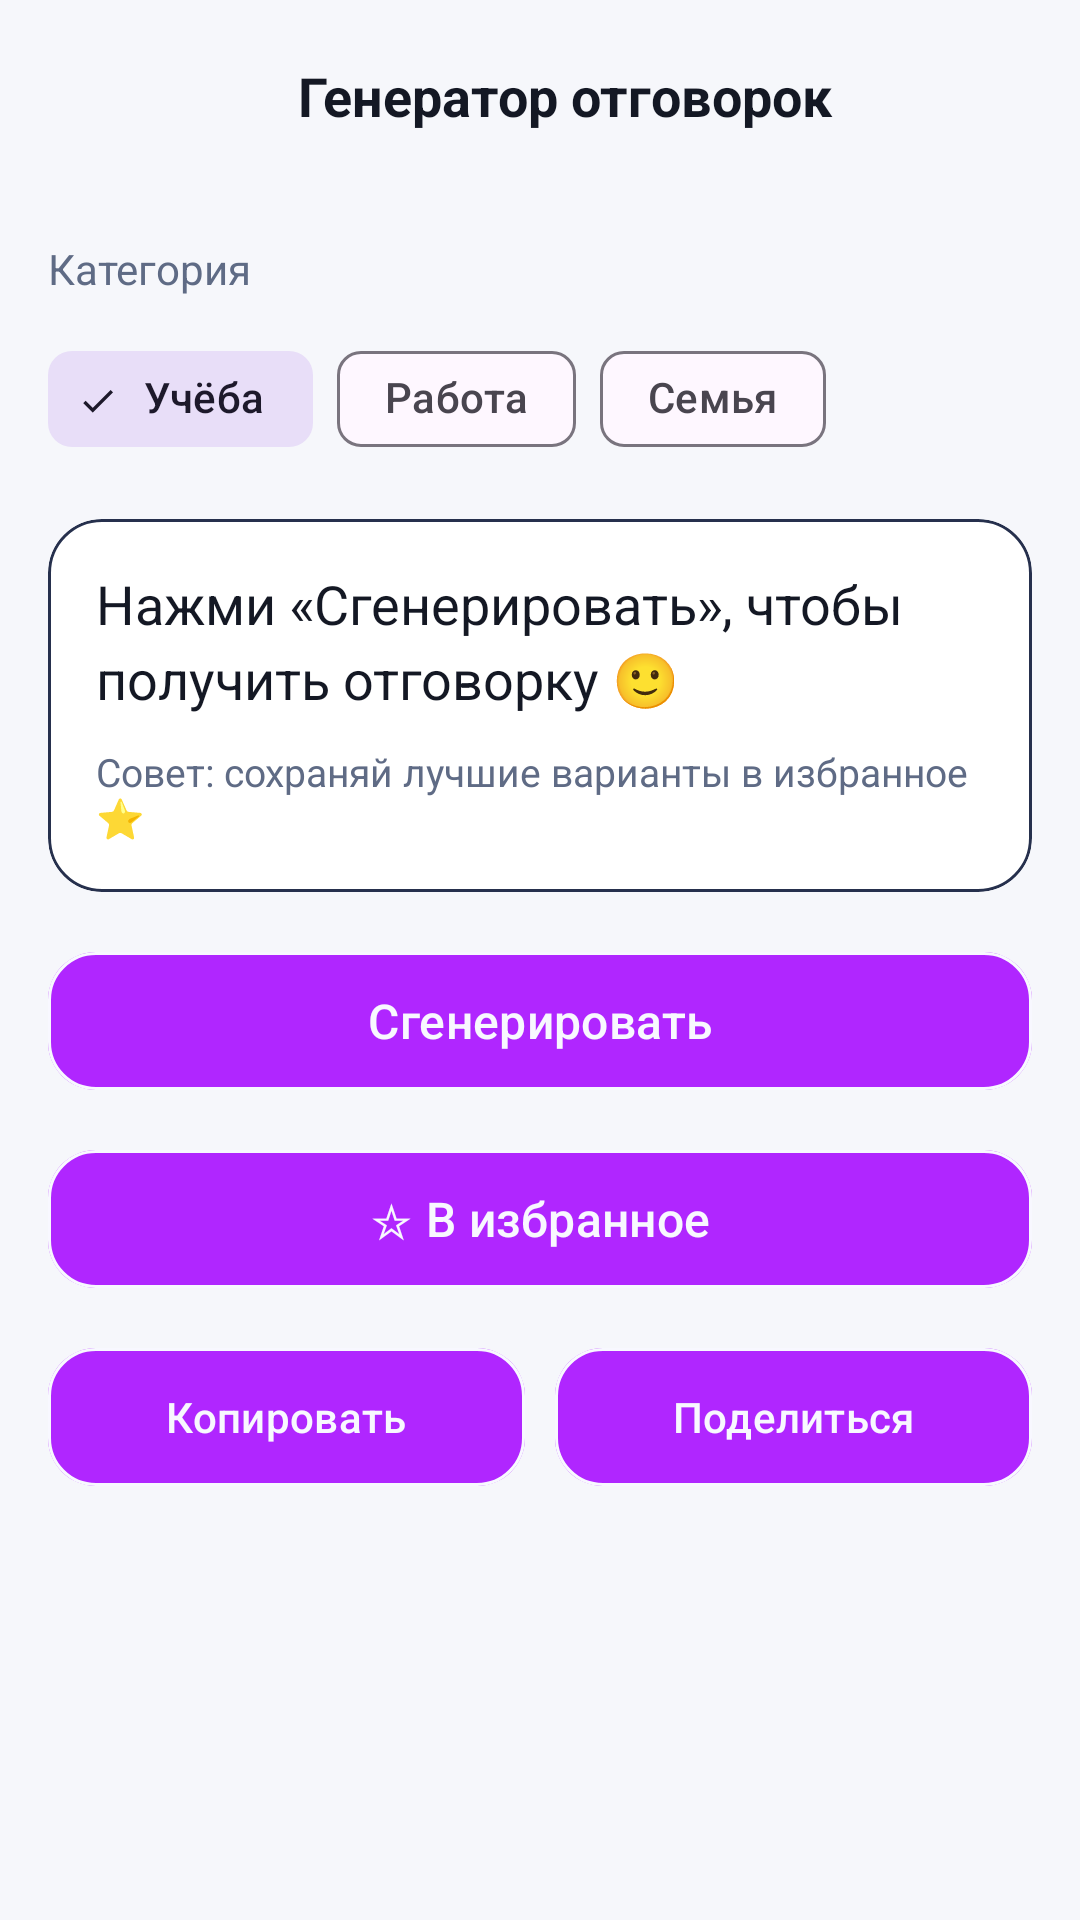

Reconstruct the res/layout file that produces this screen, plus the resources it refers to.
<!-- AndroidManifest.xml: application theme Theme.Exem -->
<!-- res/layout/activity_main.xml -->
<?xml version="1.0" encoding="utf-8"?>
<androidx.constraintlayout.widget.ConstraintLayout xmlns:android="http://schemas.android.com/apk/res/android"
    xmlns:app="http://schemas.android.com/apk/res-auto"
    android:background="@color/bg"
    android:layout_width="match_parent"
    android:layout_height="match_parent">

    <com.google.android.material.appbar.MaterialToolbar
        android:id="@+id/toolbar"
        android:layout_width="0dp"
        android:layout_height="wrap_content"
        android:background="@color/bg"
        app:layout_constraintTop_toTopOf="parent"
        app:layout_constraintStart_toStartOf="parent"
        app:layout_constraintEnd_toEndOf="parent">

        <TextView
            android:layout_width="match_parent"
            android:layout_height="wrap_content"
            android:text="Генератор отговорок"
            android:textColor="@color/text_main"
            android:textSize="18sp"
            android:textStyle="bold"
            android:gravity="center"
            android:paddingVertical="12dp" />
    </com.google.android.material.appbar.MaterialToolbar>


    <TextView
        android:id="@+id/labelCategory"
        android:layout_width="0dp"
        android:layout_height="wrap_content"
        android:layout_marginStart="16dp"
        android:layout_marginTop="16dp"
        android:layout_marginEnd="16dp"
        android:text="Категория"
        android:textColor="@color/text_muted"
        android:textSize="14sp"
        app:layout_constraintTop_toBottomOf="@id/toolbar"
        app:layout_constraintStart_toStartOf="parent"
        app:layout_constraintEnd_toEndOf="parent" />

    <com.google.android.material.chip.ChipGroup
        android:id="@+id/categoryChips"
        android:layout_width="0dp"
        android:layout_height="wrap_content"
        android:layout_marginStart="16dp"
        android:layout_marginTop="10dp"
        android:layout_marginEnd="16dp"
        app:singleSelection="true"
        app:selectionRequired="true"
        app:layout_constraintTop_toBottomOf="@id/labelCategory"
        app:layout_constraintStart_toStartOf="parent"
        app:layout_constraintEnd_toEndOf="parent">

        <com.google.android.material.chip.Chip
            android:id="@+id/chipStudy"
            android:layout_width="wrap_content"
            android:layout_height="wrap_content"
            style="@style/Widget.Material3.Chip.Filter"
            android:checked="true"
            android:text="Учёба" />

        <com.google.android.material.chip.Chip
            android:id="@+id/chipWork"
            android:layout_width="wrap_content"
            android:layout_height="wrap_content"
            style="@style/Widget.Material3.Chip.Filter"
            android:text="Работа" />

        <com.google.android.material.chip.Chip
            android:id="@+id/chipFamily"
            android:layout_width="wrap_content"
            android:layout_height="wrap_content"
            style="@style/Widget.Material3.Chip.Filter"
            android:text="Семья" />
    </com.google.android.material.chip.ChipGroup>

    <com.google.android.material.card.MaterialCardView
        android:id="@+id/excuseCard"
        android:layout_width="0dp"
        android:layout_height="wrap_content"
        android:layout_marginStart="16dp"
        android:layout_marginTop="16dp"
        android:layout_marginEnd="16dp"
        app:cardBackgroundColor="@color/card"
        app:cardCornerRadius="18dp"
        app:strokeColor="#26304D"
        app:strokeWidth="1dp"
        app:layout_constraintTop_toBottomOf="@id/categoryChips"
        app:layout_constraintStart_toStartOf="parent"
        app:layout_constraintEnd_toEndOf="parent">

        <LinearLayout
            android:layout_width="match_parent"
            android:layout_height="wrap_content"
            android:orientation="vertical"
            android:padding="16dp">

            <TextView
                android:id="@+id/excuseText"
                android:layout_width="match_parent"
                android:layout_height="wrap_content"
                android:lineSpacingExtra="4dp"
                android:text="Нажми «Сгенерировать», чтобы получить отговорку 🙂"
                android:textColor="@color/text_main"
                android:textSize="18sp" />

            <TextView
                android:layout_width="match_parent"
                android:layout_height="wrap_content"
                android:layout_marginTop="10dp"
                android:text="Совет: сохраняй лучшие варианты в избранное ⭐"
                android:textColor="@color/text_muted"
                android:textSize="13sp" />
        </LinearLayout>

    </com.google.android.material.card.MaterialCardView>

    <com.google.android.material.button.MaterialButton
        android:id="@+id/generateBtn"
        style="@style/BtnNeonSecondary"
        android:layout_width="0dp"
        android:layout_height="54dp"
        android:layout_marginStart="16dp"
        android:layout_marginTop="16dp"
        android:layout_marginEnd="16dp"
        android:text="Сгенерировать"
        android:textSize="16sp"
        app:layout_constraintTop_toBottomOf="@id/excuseCard"
        app:layout_constraintStart_toStartOf="parent"
        app:layout_constraintEnd_toEndOf="parent" />



    <com.google.android.material.button.MaterialButton
        android:id="@+id/favBtn"
        style="@style/BtnNeonSecondary"
        android:layout_width="0dp"
        android:layout_height="54dp"
        android:layout_marginStart="16dp"
        android:layout_marginTop="12dp"
        android:layout_marginEnd="16dp"
        android:text="☆ В избранное"
        android:textSize="16sp"
        app:layout_constraintTop_toBottomOf="@id/generateBtn"
        app:layout_constraintStart_toStartOf="parent"
        app:layout_constraintEnd_toEndOf="parent" />

    <LinearLayout
        android:layout_width="0dp"
        android:layout_height="wrap_content"
        android:layout_marginStart="16dp"
        android:layout_marginTop="12dp"
        android:layout_marginEnd="16dp"
        android:orientation="horizontal"
        app:layout_constraintTop_toBottomOf="@id/favBtn"
        app:layout_constraintStart_toStartOf="parent"
        app:layout_constraintEnd_toEndOf="parent">

        <com.google.android.material.button.MaterialButton
            android:id="@+id/copyBtn"
            style="@style/BtnNeonSecondary"
            android:layout_width="0dp"
            android:layout_height="54dp"
            android:layout_weight="1"
            android:text="Копировать" />

        <com.google.android.material.button.MaterialButton
            android:id="@+id/shareBtn"
            style="@style/BtnNeonSecondary"
            android:layout_width="0dp"
            android:layout_height="54dp"
            android:layout_marginStart="10dp"
            android:layout_weight="1"
            android:text="Поделиться" />
    </LinearLayout>

</androidx.constraintlayout.widget.ConstraintLayout>
<!-- resources referenced by this layout -->
<resources>
  <color name="bg">#F6F7FB</color>
  <color name="card">#FFFFFF</color>
  <color name="text_main">#141824</color>
  <color name="text_muted">#5F6B85</color>
  <style name="BtnNeonSecondary" parent="Widget.Material3.Button">
          <item name="android:minHeight">54dp</item>
          <item name="shapeAppearanceOverlay">@style/Shape.Rounded16</item>
  
  
          <item name="backgroundTint">@color/neon_purple</item>
          <item name="android:textColor">@color/neon_white</item>
  
          <item name="rippleColor">@color/neon_purple</item>
          <item name="strokeWidth">1dp</item>
          <item name="strokeColor">@color/neon_white</item>
      </style>
  <style name="Theme.Exem" parent="Base.Theme.Exem" />
  <style name="Shape.Rounded16" parent="@style/Shape">
          <item name="cornerSize">16dp</item>
      </style>
  <color name="neon_purple">#B026FF</color>
  <color name="neon_white">#F8F8FF</color>
  <style name="Base.Theme.Exem" parent="Theme.Material3.DayNight.NoActionBar">
          <item name="colorPrimary">@color/primary</item>
          <item name="colorOnPrimary">@color/on_primary</item>
  
          <item name="colorSecondary">@color/secondary</item>
          <item name="colorOnSecondary">@color/on_secondary</item>
  
          <item name="android:statusBarColor">@android:color/transparent</item>
          <item name="android:navigationBarColor">@color/bg</item>
      </style>
  <style name="Shape">
          <item name="cornerFamily">rounded</item>
          <item name="cornerSize">16dp</item>
      </style>
  <color name="primary">#5B5FC7</color>
  <color name="on_primary">#FFFFFF</color>
  <color name="secondary">#19A7CE</color>
  <color name="on_secondary">#001018</color>
</resources>
